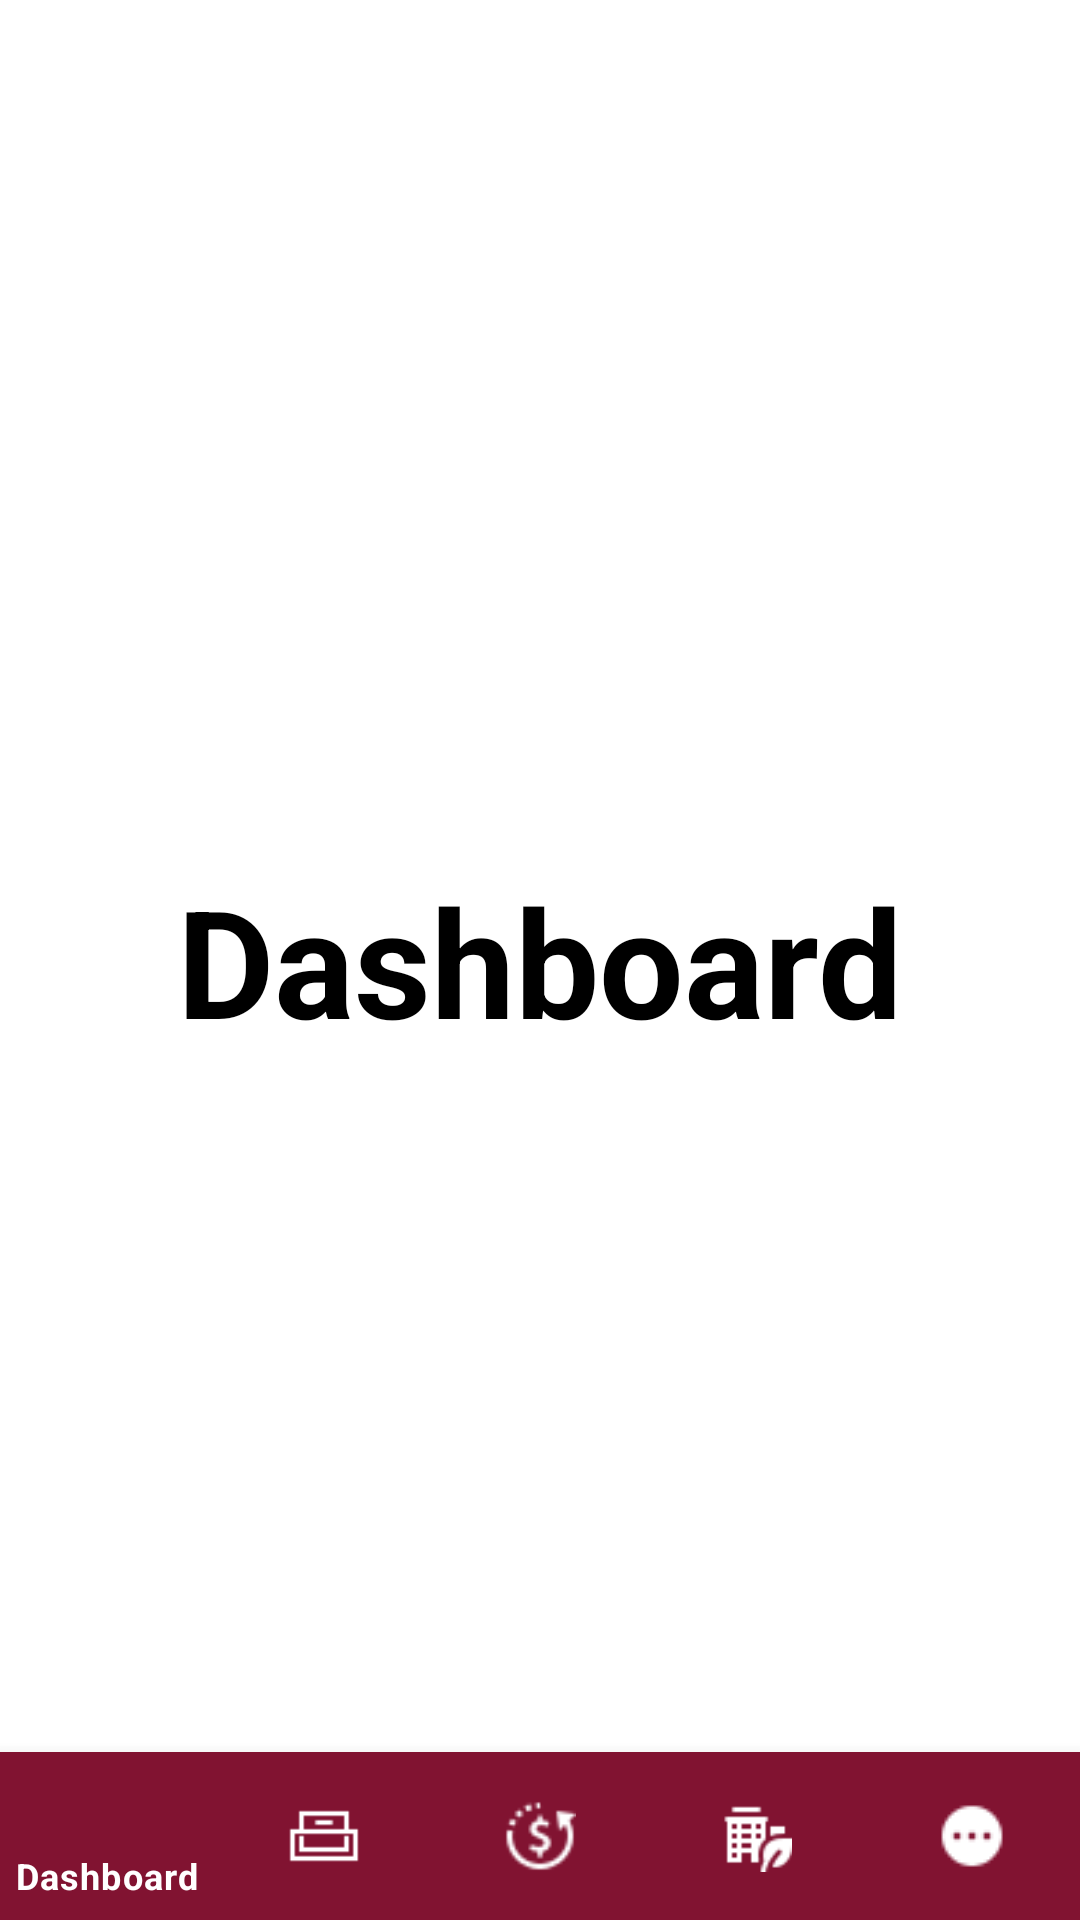

Produce the Android XML layout that renders to this screen, including the resource entries it uses.
<!-- AndroidManifest.xml: application theme Theme.ExceedApp -->
<!-- res/layout/activity_dashboard.xml -->
<?xml version="1.0" encoding="utf-8"?>
<RelativeLayout xmlns:android="http://schemas.android.com/apk/res/android"
    xmlns:app="http://schemas.android.com/apk/res-auto"
    xmlns:tools="http://schemas.android.com/tools"
    android:layout_width="match_parent"
    android:layout_height="match_parent"
    tools:context=".Dashboard">

    <TextView
        android:layout_width="wrap_content"
        android:layout_height="wrap_content"
        android:text="Dashboard"
        android:textSize="50dp"
        android:textStyle="bold"
        android:layout_centerInParent="true"
        android:textColor="@color/black"/>



    

    


    <com.google.android.material.bottomnavigation.BottomNavigationView
        android:id="@+id/bottom_navigator"
        android:layout_width="match_parent"
        android:layout_height="wrap_content"
        android:layout_alignParentBottom="true"
        app:itemBackground="@color/maroon_200"
        app:itemIconTint="@drawable/selector"
        app:itemTextColor="@drawable/selector"
        app:menu="@menu/exceedapp" />


</RelativeLayout>
<!-- resources referenced by this layout -->
<resources>
  <color name="black">#FF000000</color>
  <color name="maroon_200">#FF811331</color>
  <!-- drawable selector (drawable) -->
  <?xml version="1.0" encoding="utf-8"?>
  <selector xmlns:android="http://schemas.android.com/apk/res/android">
  
      <item
          android:state_selected="true"
          android:drawable="@color/maroon_200"
          android:color = "@android:color/white"/>
  
      <item
          android:state_selected="false"
          android:drawable="@color/black"
          android:color = "@android:color/white"/>
  
  </selector>
  <style name="Theme.ExceedApp" parent="Theme.MaterialComponents.DayNight.DarkActionBar">
          
  
          <item name="colorPrimary">@color/maroon_200</item>
          <item name="colorPrimaryVariant">@color/maroon_300</item>
          <item name="colorOnPrimary">@color/white</item>
          
          <item name="colorSecondary">@color/teal_200</item>
          <item name="colorSecondaryVariant">@color/teal_700</item>
          <item name="colorOnSecondary">@color/black</item>
          
          <item name="android:statusBarColor" tools:targetApi="l">?attr/colorPrimaryVariant</item>
          
      </style>
  <color name="maroon_300">#FF811331</color>
  <color name="white">#FFFFFFFF</color>
  <color name="teal_200">#FF03DAC5</color>
  <color name="teal_700">#FF018786</color>
</resources>
